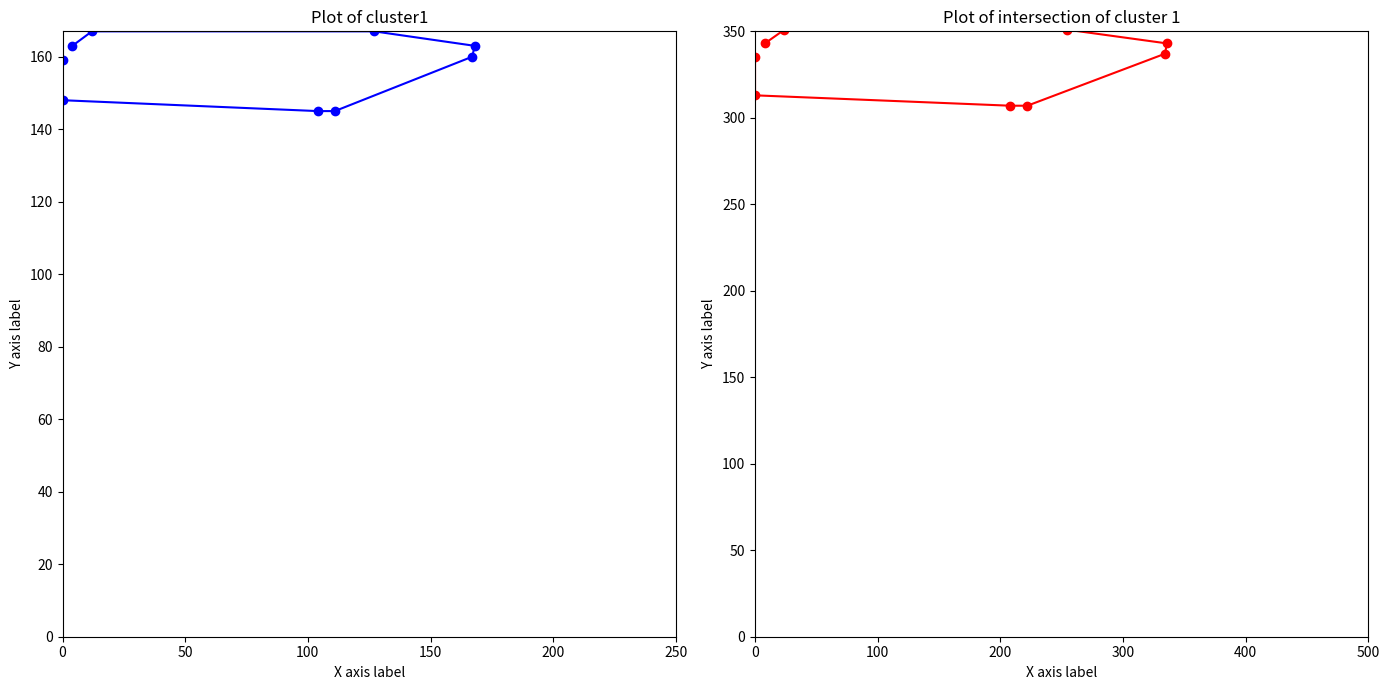

This figure's Python source:
# def calculate_intersections(cluster_points, boundary_points, d1, d2):
#     # Calculate the center of the cluster
#     center_x = sum(p[0] for p in cluster_points) / len(cluster_points)
#     center_y = sum(p[1] for p in cluster_points) / len(cluster_points)
#     center_z = sum(p[2][2] for p in cluster_points) / len(cluster_points)
#     center = (center_x, center_y, center_z)
#
#     intersections = []
#
#     for boundary_point in boundary_points:
#         x1, y1, z1 = center
#         x2, y2, z2 = boundary_point[:3]
#
#         # Calculate the direction vector of the line from the center to the boundary point
#         direction_vector = (x2 - x1, y2 - y1, z2 - z1)
#
#         # Calculate the parameter t for the intersection with the third plane
#         t = (d1 + d2 - x1) / direction_vector[0]
#
#         # Calculate the intersection point on the third plane
#         intersection_y = y1 + t * direction_vector[1]
#         intersection_z = z1 + t * direction_vector[2]
#
#         # Append the intersection point with the original color information from the boundary point
#         intersections.append((d1 + d2, intersection_y, intersection_z, boundary_point[2]))
#
#     return intersections
#
# # Example usage:
# cluster_points = [
#     (1, 0, (0, 0, 0)), (1, 1, (1, 1, 1)), (1, 2, (2, 2, 2)),
#     (1, 3, (3, 1, 1)), (1, 2, (2, 0, 0)), (1, -1, (1, -1, -1))
# ]
#
# boundary_points = [
#     (1, 3, (3, 1, 1)), (1, -1, (1, -1, -1))
# ]
#
# d1 = 1
# d2 = 2
#
# intersections = calculate_intersections(cluster_points, boundary_points, d1, d2)
# print(intersections)










# import matplotlib.pyplot as plt
#
# def calculate_intersections_with_global_center(cluster_points, boundary_points, d1, d2, cluster_average, center_x, center_y):
#     center_z = 0  # Light source is at z = 0
#     intersections = []
#
#     for boundary_point in boundary_points:
#         x_b, y_b, hsv = boundary_point
#         z_b = d1  # Boundary points are on the first plane at z = d1
#
#         # Direction vector from light source to boundary point
#         direction_vector = (x_b - center_x, y_b - center_y, z_b - center_z)
#
#         # Calculate the scaling factor t to reach the second plane at z = d1 + d2
#         t = (d1 + d2) / d1
#
#         # Calculate intersection coordinates
#         intersection_x = center_x + t * direction_vector[0]
#         intersection_y = center_y + t * direction_vector[1]
#         intersection_z = d1 + d2
#
#         # Append results with cluster average
#         intersections.append([intersection_x, intersection_y, intersection_z, cluster_average])
#
#     return intersections
#
# # Sample data
# x = []
# y = []
# x2 = []
# y2 = []
# d1 = 100
# d2 = 100
# cluster1 = [(0, 0, (0.0, 0.0, 12.156862745098039)), (0, 7, (0.0, 0.0, 12.549019607843137)), (1, 7, (0.0, 0.0, 12.549019607843137)), (9, 3, (0.0, 0.0, 12.549019607843137)), (11, 1, (0.0, 0.0, 12.549019607843137)), (11, 0, (0.0, 0.0, 12.549019607843137))]
# clusters = [(0, 0, (0.0, 0.0, 12.156862745098039)), (1, 0, (0.0, 0.0, 12.156862745098039)), (2, 0, (0.0, 0.0, 12.156862745098039)), (3, 0, (0.0, 0.0, 12.156862745098039)), (4, 0, (0.0, 0.0, 12.156862745098039)), (5, 0, (0.0, 0.0, 12.156862745098039)), (6, 0, (0.0, 0.0, 12.549019607843137)), (7, 0, (0.0, 0.0, 12.549019607843137)), (8, 0, (0.0, 0.0, 12.549019607843137)), (9, 0, (0.0, 0.0, 12.549019607843137)), (10, 0, (0.0, 0.0, 12.549019607843137)), (11, 0, (0.0, 0.0, 12.549019607843137)), (0, 1, (0.0, 0.0, 12.549019607843137)), (1, 1, (0.0, 0.0, 12.156862745098039)), (2, 1, (0.0, 0.0, 11.76470588235294)), (3, 1, (0.0, 0.0, 12.156862745098039)), (4, 1, (0.0, 0.0, 12.941176470588237)), (5, 1, (0.0, 0.0, 12.941176470588237)), (6, 1, (0.0, 0.0, 12.549019607843137)), (7, 1, (0.0, 0.0, 12.549019607843137)), (8, 1, (0.0, 0.0, 12.549019607843137)), (9, 1, (0.0, 0.0, 12.549019607843137)), (10, 1, (0.0, 0.0, 12.549019607843137)), (11, 1, (0.0, 0.0, 12.549019607843137)), (0, 2, (0.0, 0.0, 12.549019607843137)), (1, 2, (0.0, 0.0, 12.549019607843137)), (2, 2, (0.0, 0.0, 12.549019607843137)), (3, 2, (0.0, 0.0, 12.549019607843137)), (4, 2, (0.0, 0.0, 12.549019607843137)), (5, 2, (0.0, 0.0, 12.549019607843137)), (6, 2, (0.0, 0.0, 12.549019607843137)), (7, 2, (0.0, 0.0, 12.549019607843137)), (8, 2, (0.0, 0.0, 12.549019607843137)), (9, 2, (0.0, 0.0, 12.549019607843137)), (0, 3, (0.0, 0.0, 12.156862745098039)), (1, 3, (0.0, 0.0, 12.156862745098039)), (2, 3, (0.0, 0.0, 12.549019607843137)), (3, 3, (0.0, 0.0, 12.549019607843137)), (4, 3, (0.0, 0.0, 12.549019607843137)), (5, 3, (0.0, 0.0, 12.549019607843137)), (6, 3, (0.0, 0.0, 12.549019607843137)), (7, 3, (0.0, 0.0, 12.549019607843137)), (8, 3, (0.0, 0.0, 12.549019607843137)), (9, 3, (0.0, 0.0, 12.549019607843137)), (0, 4, (0.0, 0.0, 12.156862745098039)), (1, 4, (0.0, 0.0, 12.156862745098039)), (2, 4, (0.0, 0.0, 12.549019607843137)), (3, 4, (0.0, 0.0, 12.549019607843137)), (0, 5, (0.0, 0.0, 12.549019607843137)), (1, 5, (0.0, 0.0, 12.549019607843137)), (2, 5, (0.0, 0.0, 12.549019607843137)), (3, 5, (0.0, 0.0, 12.549019607843137)), (0, 6, (0.0, 0.0, 12.549019607843137)), (1, 6, (0.0, 0.0, 12.549019607843137)), (0, 7, (0.0, 0.0, 12.549019607843137)), (1, 7, (0.0, 0.0, 12.549019607843137))]
# cluster_averages = [(0.0, 0.0, 12.156862745098039)]
#
# boundary_points = cluster1
# intersections = calculate_intersections_with_global_center(clusters, boundary_points, d1, d2,
#                                                                cluster_averages[0], 125, 83)
# for i in range(0,len(intersections)):
#     print(intersections[i],end=", ")
# print("\n\n\n\n\n")
# mainx=intersections[0][0]
# mainy=intersections[0][1]
# for i in range(0,len(intersections)):
#     intersections[i][0]=intersections[i][0]+((-1)*mainx)
#     intersections[i][1] = intersections[i][1] + ((-1) * mainy)
# for i in range(0,len(intersections)):
#     print(intersections[i],end=", ")
# # Prepare data for plotting
# # for i in range(len(list1)):
# #     x.append(list1[i][0])
# #     y.append(167 - list1[i][1])
#
# for i in range(len(cluster1)):
#     x.append(cluster1[i][0])
#     y.append(167 - cluster1[i][1])
#
# for i in range(len(intersections)):
#     x2.append(intersections[i][0])
#     y2.append(334 - intersections[i][1])
#
# # Create subplots
# fig, (ax1, ax2) = plt.subplots(1, 2, figsize=(14, 7))
#
# # Plot on the first subplot
# ax1.plot(x, y, 'bo-')  # 'bo-' means blue color, circle markers, and solid line
# ax1.set_xlim(0, 250)  # Set x-axis limits from 0 to 250
# ax1.set_ylim(0, 167)  # Set y-axis limits from 0 to 167
# ax1.set_xlabel('X axis label')
# ax1.set_ylabel('Y axis label')
# ax1.set_title('Plot of cluster1 ')
#
# # Plot on the second subplot
# ax2.plot(x2, y2, 'ro-')  # 'ro-' means red color, circle markers, and solid line
# ax2.set_xlim(0, 500)  # Set x-axis limits from 0 to 250
# ax2.set_ylim(0, 335)  # Set y-axis limits from 0 to 167
# ax2.set_xlabel('X axis label')
# ax2.set_ylabel('Y axis label')
# ax2.set_title('Plot of intersection of cluster 1')
#
# # Display the plot
# plt.tight_layout()
# plt.show()







import matplotlib.pyplot as plt
import numpy as np

def calculate_intersections_with_global_center(cluster_points, boundary_points, d1, d2, cluster_average, center_x, center_y):
    center_z = 0  # Light source is at z = 0
    intersections = []

    for boundary_point in boundary_points:
        x_b, y_b, hsv = boundary_point
        x_b,y_b=x_b-125,y_b-83
        z_b = d1  # Boundary points are on the first plane at z = d1

        # Direction vector from light source to boundary point
        direction_vector = np.array([x_b - center_x, y_b - center_y, z_b - center_z])

        # Calculate the scaling factor t to reach the second plane at z = d1 + d2
        t = (d1 + d2 - center_z) / (z_b - center_z)

        # Calculate intersection coordinates
        intersection_x = center_x + t * direction_vector[0]
        intersection_y = center_y + t * direction_vector[1]
        intersection_z = d1 + d2

        # Append results with cluster average
        intersections.append([intersection_x, intersection_y, intersection_z, cluster_average])
    mainx = intersections[0][0]
    mainy = intersections[0][1]
    print(mainx, "njsbhjcbdbh")
    print(mainy, "jdbhjjchjcbhjbhjvbjh")
    for i in range(len(intersections)):
        intersections[i][0] -= mainx
        intersections[i][1] -= mainy
    return intersections



current_width=250
current_height=167
desired_height=335
# Sample data
x = []
y = []
x2 = []
y2 = []
d1 = 100
d2 = 100
cluster1 = [(0, 0, (0.0, 0.0, 12.156862745098039)), (0, 7, (0.0, 0.0, 12.549019607843137)),
            (1, 7, (0.0, 0.0, 12.549019607843137)), (9, 3, (0.0, 0.0, 12.549019607843137)),
            (11, 1, (0.0, 0.0, 12.549019607843137)), (11, 0, (0.0, 0.0, 12.549019607843137))]
clusters = []
maincluster=[(0, 8, (149.99999999999994, 6.06060606060607, 12.941176470588237)),(0, 19, (150.0000000000001, 5.555555555555555, 14.117647058823529)),(104, 22, (150.0000000000001, 4.3478260869565215, 18.03921568627451)),(111, 22, (149.9999999999999, 4.25531914893617, 18.43137254901961)),(167, 7, (150.0000000000001, 5.0, 15.686274509803921)),(168, 4, (150.0000000000001, 5.555555555555555, 14.117647058823529)),(127, 0, (149.9999999999999, 5.7142857142857135, 13.725490196078432)),(12, 0, (150.0000000000001, 5.88235294117647, 13.333333333333334)),(4, 4, (149.99999999999994, 6.06060606060607, 12.941176470588237))]
cluster_averages = [(149.99999999999994, 6.06060606060607, 12.941176470588237)]

boundary_points = maincluster
intersections = calculate_intersections_with_global_center(clusters, boundary_points, d1, d2,
                                                           cluster_averages[0], current_width/2, current_height/2)



print("\n\n\n\n before processong \n\n\n\n",intersections)
# Adjusting intersection points by shifting them so that the first point is at the origin
# mainx = intersections[0][0]
# mainy = intersections[0][1]
# print(mainx,"njsbhjcbdbh")
# print(mainy,"jdbhjjchjcbhjbhjvbjh")
# for i in range(len(intersections)):
#     intersections[i][0] -= mainx
#     intersections[i][1] -= mainy

# print("\n\n\n\n after processong \n\n\n\n",intersections)

# Prepare data for plotting
# for i in range(len(cluster1)):
#     x.append(cluster1[i][0])
#     y.append(167 - cluster1[i][1])


for i in range(len(maincluster)):
    x.append(maincluster[i][0])
    y.append(current_height - maincluster[i][1])

for i in range(len(intersections)):
    x2.append(intersections[i][0])
    y2.append(desired_height - intersections[i][1])

# Create subplots
fig, (ax1, ax2) = plt.subplots(1, 2, figsize=(14, 7))

# Plot on the first subplot
ax1.plot(x, y, 'bo-')  # 'bo-' means blue color, circle markers, and solid line
ax1.set_xlim(0, 250)  # Set x-axis limits from 0 to 250
ax1.set_ylim(0, 167)  # Set y-axis limits from 0 to 167
ax1.set_xlabel('X axis label')
ax1.set_ylabel('Y axis label')
ax1.set_title('Plot of cluster1')

# Plot on the second subplot
ax2.plot(x2, y2, 'ro-')  # 'ro-' means red color, circle markers, and solid line
ax2.set_xlim(0, 500)  # Set x-axis limits from 0 to 500
ax2.set_ylim(0, 350)  # Set y-axis limits from 0 to 335
ax2.set_xlabel('X axis label')
ax2.set_ylabel('Y axis label')
ax2.set_title('Plot of intersection of cluster 1')

# Display the plot
plt.tight_layout()
plt.show()
